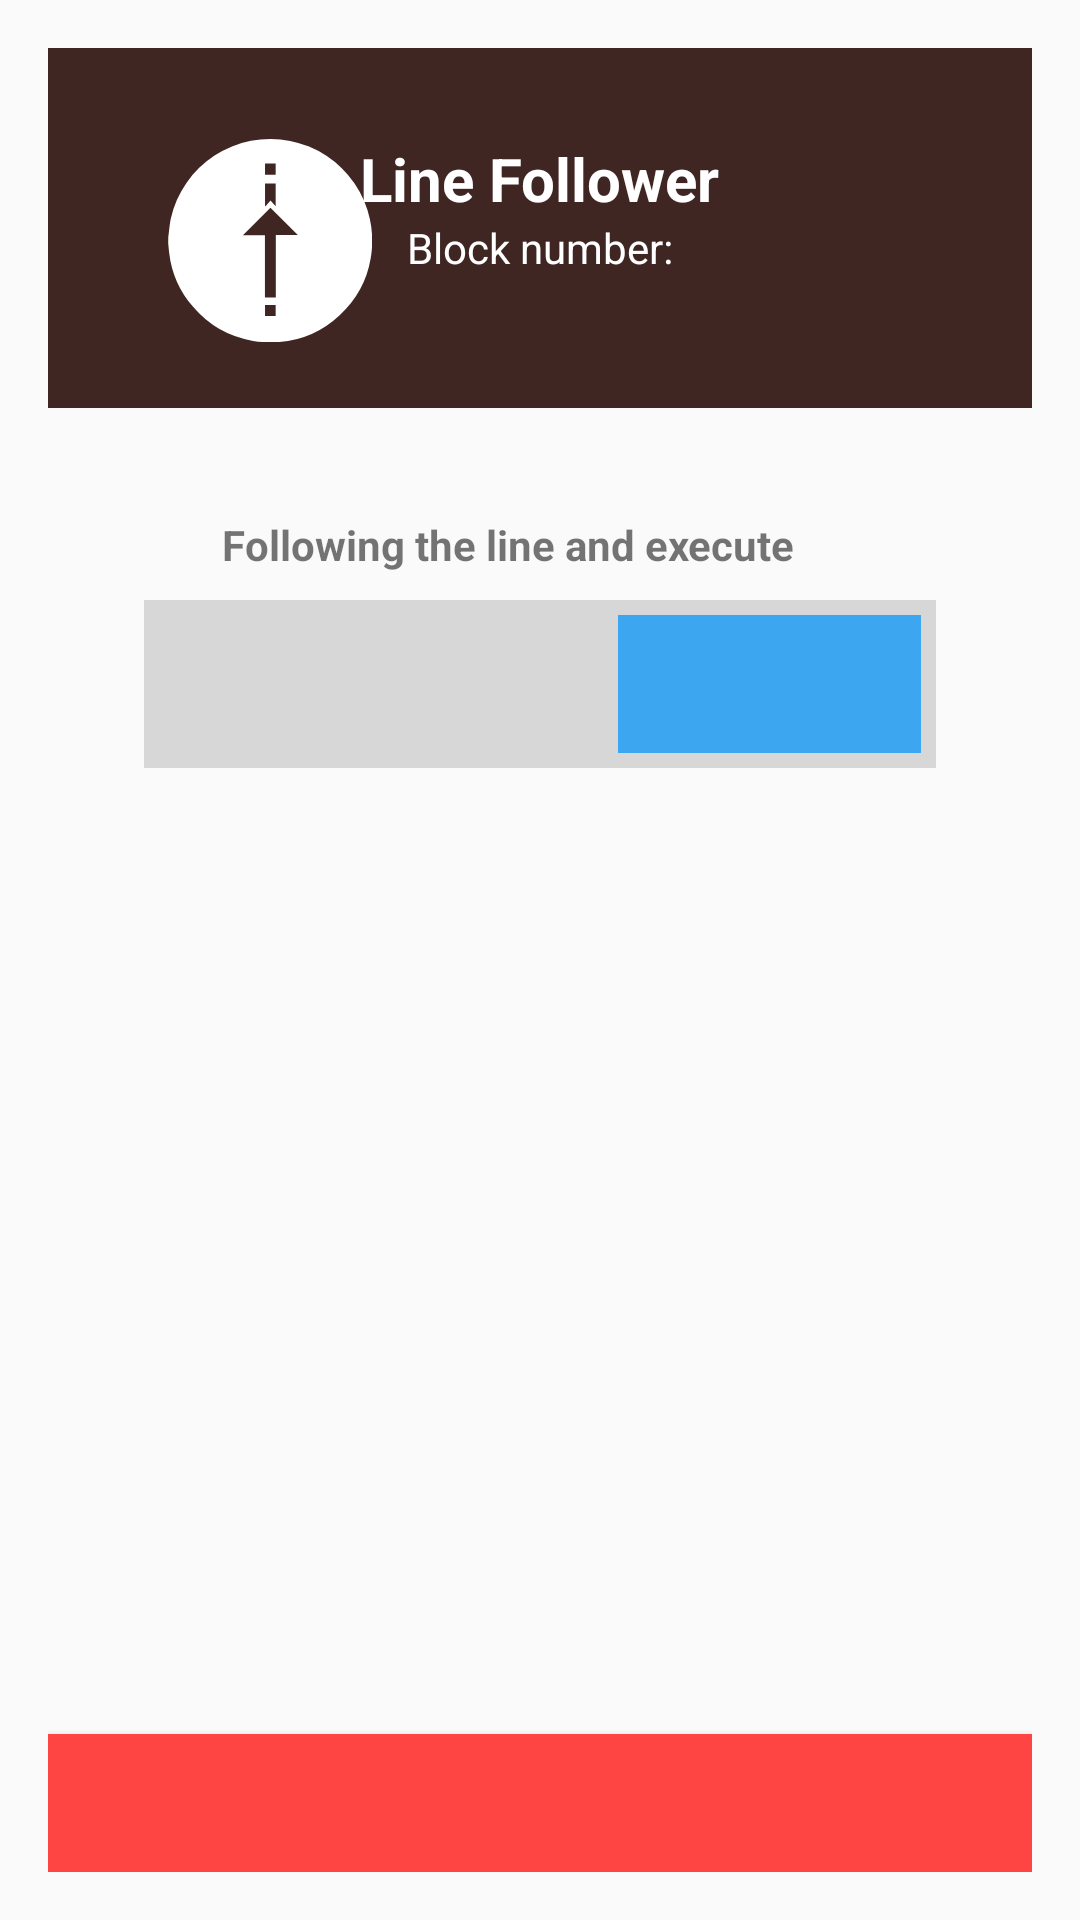

Reconstruct the res/layout file that produces this screen, plus the resources it refers to.
<!-- AndroidManifest.xml: application theme AppTheme -->
<!-- res/layout/drag_linefol.xml -->
<LinearLayout xmlns:android="http://schemas.android.com/apk/res/android"
    xmlns:app="http://schemas.android.com/apk/res-auto"
    xmlns:tools="http://schemas.android.com/tools"
    android:layout_width="match_parent"
    android:layout_height="match_parent"
    android:gravity="center_horizontal"
    android:orientation="vertical"
    android:paddingBottom="@dimen/activity_vertical_margin"
    android:paddingLeft="@dimen/activity_horizontal_margin"
    android:paddingRight="@dimen/activity_horizontal_margin"
    android:paddingTop="@dimen/activity_vertical_margin">

    


    <LinearLayout
        android:layout_width="match_parent"
        android:layout_height="120dp"
        android:orientation="vertical">

        <FrameLayout
            android:id="@+id/root_view"
            android:layout_width="fill_parent"
            android:layout_height="fill_parent"
            android:background="@color/icon_linefol"
            android:orientation="vertical">

            <ImageView
                android:id="@+id/imageView2"
                android:layout_width="68dp"
                android:layout_height="68dp"
                android:layout_marginLeft="40dp"
                android:layout_marginTop="30dp"
                android:tint="@color/cardview_light_background"
                app:srcCompat="@drawable/xlinefoll" />

            <LinearLayout
                android:layout_width="match_parent"
                android:layout_height="match_parent"
                android:gravity="center"
                android:orientation="vertical">

                <TextView
                    android:id="@+id/Forward"
                    android:layout_width="wrap_content"
                    android:layout_height="wrap_content"
                    android:layout_marginTop="30dp"
                    android:text="Line Follower"
                    android:textColor="@android:color/background_light"
                    android:textSize="20sp"
                    android:textStyle="bold" />

                <TextView
                    android:id="@+id/textView5"
                    android:layout_width="match_parent"
                    android:layout_height="wrap_content"
                    android:layout_weight="1"
                    android:gravity="center_horizontal"
                    android:text="Block number:"
                    android:textColor="@android:color/background_light" />
            </LinearLayout>

        </FrameLayout>

        <LinearLayout
            android:layout_width="wrap_content"
            android:layout_height="wrap_content"
            android:orientation="vertical">

        </LinearLayout>

    </LinearLayout>

    <RelativeLayout
        android:layout_width="match_parent"
        android:layout_height="match_parent">

        <LinearLayout
            android:layout_width="match_parent"
            android:layout_height="32dp"
            android:layout_marginTop="36dp"
            android:orientation="vertical">

            <TextView
                android:id="@+id/textView"
                android:layout_width="match_parent"
                android:layout_height="wrap_content"
                android:paddingLeft="58dp"
                android:text="Following the line and execute"
                android:textStyle="bold" />
        </LinearLayout>

        <LinearLayout
            android:layout_width="match_parent"
            android:layout_height="200dp"
            android:layout_marginTop="64dp"
            android:orientation="vertical">

            <FrameLayout
                android:layout_width="match_parent"
                android:layout_height="wrap_content"
                android:layout_marginLeft="32dp"
                android:layout_marginRight="32dp">

                <Spinner
                    android:id="@+id/change_mode"
                    android:layout_width="fill_parent"
                    android:layout_height="56dp"
                    android:background="#D7D7D7" />

                <LinearLayout
                    android:layout_width="wrap_content"
                    android:layout_height="wrap_content"
                    android:layout_gravity="right|center_vertical"
                    android:layout_margin="5dp"
                    android:background="#3CA7F0"
                    android:gravity="center_vertical"
                    android:orientation="horizontal">

                    <Spinner
                        android:id="@+id/execution"
                        android:layout_width="101dp"
                        android:layout_height="46dp"
                        android:layout_weight="1"
                        android:background="#3CA7F0" />
                </LinearLayout>

            </FrameLayout>

        </LinearLayout>

        <LinearLayout
            android:layout_width="match_parent"
            android:layout_height="match_parent"
            android:layout_marginTop="120dp"
            android:orientation="vertical">

            <LinearLayout
                android:layout_width="match_parent"
                android:layout_height="match_parent"
                android:gravity="bottom"
                android:orientation="horizontal">

                <ImageButton
                    android:id="@+id/searchImageButton"
                    android:layout_width="match_parent"
                    android:layout_height="46dp"
                    android:layout_alignParentRight="true"
                    android:layout_alignParentTop="true"
                    android:background="@android:color/holo_red_light"
                    android:elevation="4dp"
                    android:src="@drawable/ic_delete_white_48dp"
                    android:tint="@android:color/background_light" />

            </LinearLayout>

        </LinearLayout>

    </RelativeLayout>

</LinearLayout>
<!-- resources referenced by this layout -->
<resources>
  <color name="icon_linefol">#3f2622</color>
  <dimen name="activity_horizontal_margin">16dp</dimen>
  <dimen name="activity_vertical_margin">16dp</dimen>
  <!-- drawable xlinefoll (drawable) -->
  <?xml version="1.0" encoding="utf-8"?>
  <vector xmlns:android="http://schemas.android.com/apk/res/android"
      android:width="95.85dp"
      android:height="95.87dp"
      android:viewportWidth="95.85"
      android:viewportHeight="95.87">
  
      <path
          android:fillColor="#000000"
          android:pathData="M48.92,96.14h-1.7a3.79,3.79,0,0,0-.41-.09c-2.29-.22-4.61-.29-6.87-.69a47,47,0,0,1-28.15-16A46.73,46.73,0,0,1,.56,54c-.16-1.33-.28-2.66-.41-4s0-2.45,0-3.68c0-.27
  .09 -.55 .13
  -.82C.6,43,.78,40.49,1.3,38A47.89,47.89,0,0,1,95.22,56.67,46.64,46.64,0,0,1,80.66,83.26a46.91,46.91,0,0,1-28.3,12.6C51.22,96,50.07,96.05,48.92,96.14Zm-.79-63.4L35.2,45.67H45.54V75h5.12V45.64H61Zm2.46-.7V21.36h-5V31.92l.24
  .18 ,2.33-2.68Zm0-20h-5v5.27h5Zm-5,66.41v5.26h5V78.48Z" />
  </vector>
  <style name="AppTheme" parent="Theme.AppCompat.Light.DarkActionBar">
          
      </style>
</resources>
